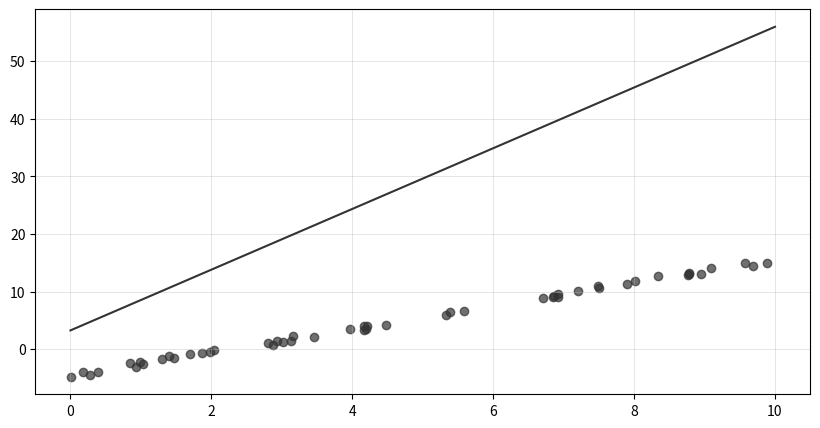
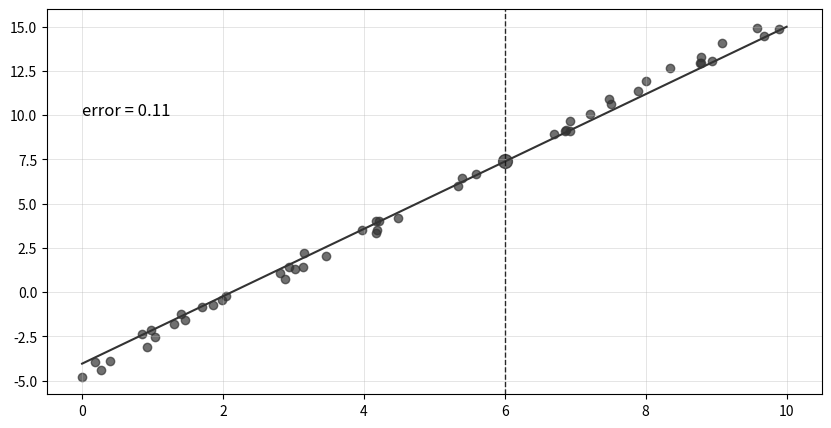
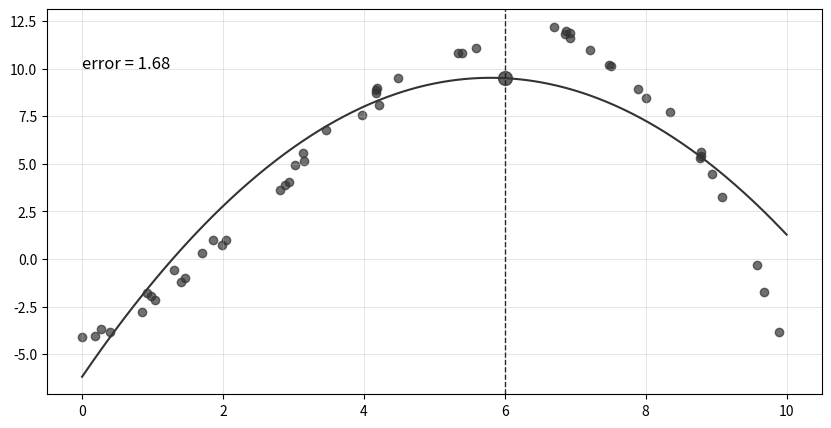

Source code (Python) for these figures, in order:
%matplotlib inline
import matplotlib.pyplot as plt
import numpy as np

# Helper function to draw regression line
def draw_result(x, y, xfit, yfit, cost=None, x_predict=None):
    plt.figure(figsize=(10,5))
    ax = plt.gca()
    ax.grid(color='#b7b7b7', linestyle='-', linewidth=0.5, alpha=0.5)
    plt.scatter(x,y, color='#333333', alpha=0.7)
    plt.plot(xfit,yfit, color='#333333')
    if x_predict:
        ax.axvline(x_predict, color='#121212', linestyle='--', linewidth=1, alpha=0.9)
        plt.scatter(x_predict,yfit[x_predict*100], s=100, c='#212121', alpha=0.7)
    if cost:
        ax.text(0, 10, f'error = {cost:.2f}',fontsize=12,color='#000000')
    plt.show()

# generate random data
sample_size = 50
rng = np.random.RandomState(1)
# generate input and output data with shape = (SAMPLE, FEATURE)
x = np.array([10 * rng.rand(sample_size)]).T
y = 2 * x - 5 + np.array([rng.rand(sample_size)]).T

# initilize weights with shape = (INPUT NODES, OUTPUT NODES)
weights = np.array([10 * rng.rand(2)]).T

xfit = np.linspace(0, 10, 1000)
yfit = weights[0] + weights[1] * xfit

draw_result(x, y, xfit, yfit)

class LinearRegression:
    """ Simple linear regression """
    def __init__(self):
        pass
    
    def _init_params(self, x, y, iterations, learning_rate, reg_factor):
        """ Initilize parameters. 
        
        ----------
        W : ndarray, shape (n_features+1,)
            Coefficient vector
        """
        self._X = np.hstack([np.ones((x.shape[0], 1)), x])
        self._y = y
        self._learning_rate = learning_rate
        self._reg_factor = reg_factor
        self.weights_ = np.random.rand(self._X.shape[1],1)
        self.costs_ = np.zeros(iterations)
    
    def _feedforward(self):
        """ Computes np.dot(X, W). """
        self._y_hat = self._X.dot(self.weights_)
        
    def _backprop(self):
        """ Update weights. """
        m = len(self._y)
        # update weights with L2 regularization term
        _weights = self.weights_.copy()
        # ignore bias term
        _weights[0, 0] = 0 
        self.weights_ -= self._learning_rate * self._X.T.dot(self._y_hat - self._y)/m + self._reg_factor/m*_weights
    
    def _get_cost(self):
        """ Compute loss. """
        m = len(self._y)
        errors = self._y-self._y_hat
        # cost function with L2 regularization term
        _weights = self.weights_.copy()
        # ignore bias term
        _weights[0, 0] = 0    
        return 0.5/m * errors.T.dot(errors) + self._reg_factor/(2*m)*_weights.T.dot(_weights)

    def fit(self, x, y, iterations=1000, learning_rate=0.02, reg_factor=0.5):
        """ Fit model.
        
        ----------
        x : ndarray, shape (n_samples, n_features)
            Training data
        y : ndarray, shape (n_samples,)
            Target data
        """
        self._init_params(x, y, iterations, learning_rate, reg_factor)
        
        # train model
        for i in range(iterations):
            self._feedforward()
            self._backprop()
            self.costs_[i] = self._get_cost()
            
        return self

# Linear function
lr = LinearRegression()
model = lr.fit(x, y)

Xfit = np.vstack((np.ones((xfit.shape[0], )), xfit)).T
yfit = Xfit.dot(model.weights_)

draw_result(x, y, xfit, yfit, cost=model.costs_[-1], x_predict=6)

# Polynomial function
x_ = np.hstack([x, x**2])
y_ = 2 * x + 0.6 * x**2 - 0.08 * x**3 - 5 + np.array([rng.rand(sample_size)]).T

lr_ = LinearRegression()
model_ = lr_.fit(x_, y_, iterations=50000, learning_rate=0.001, reg_factor=0.005)

Xfit_ = np.vstack([np.ones((xfit.shape[0], )), xfit, xfit**2]).T
yfit_ = Xfit_.dot(model_.weights_)

draw_result(x, y_, xfit, yfit_, cost=model_.costs_[-1], x_predict=6)